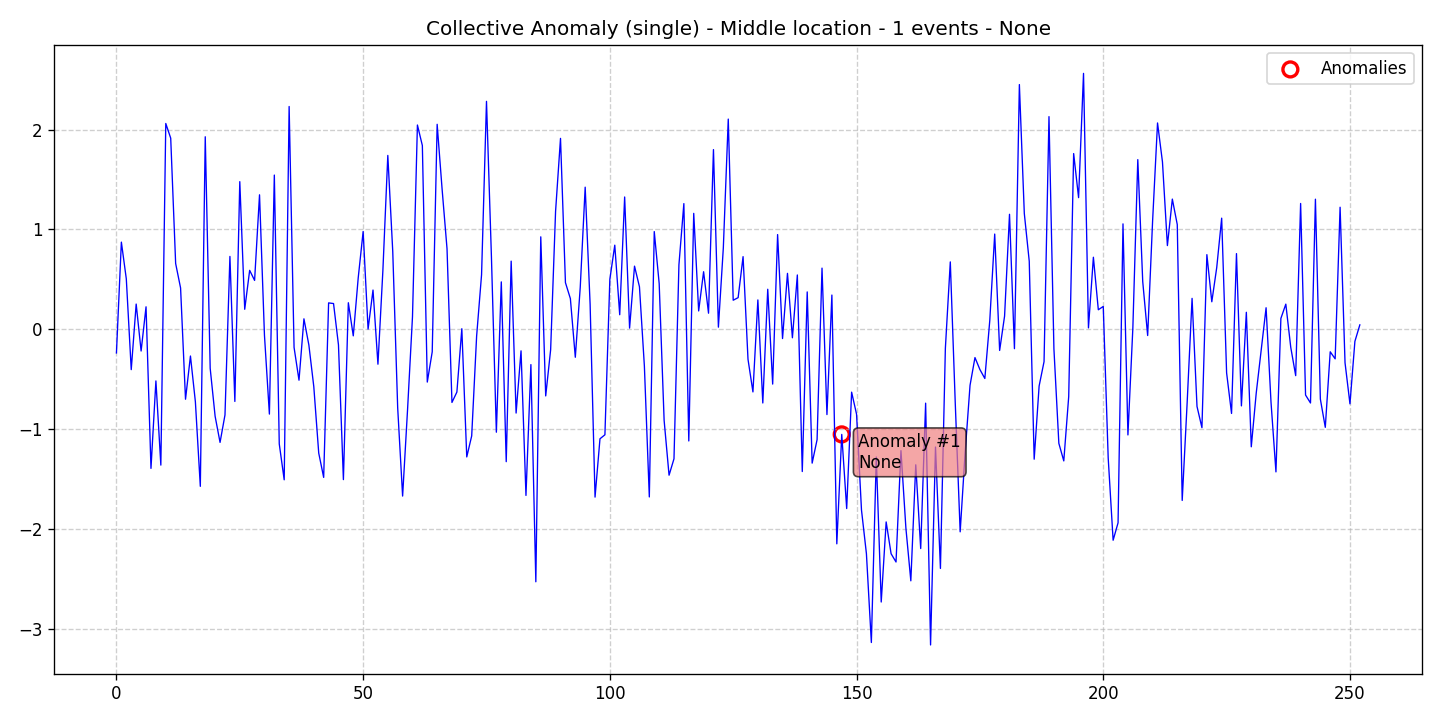

The table this chart was drawn from, first rows:
data, stationary, det_lin_up, det_lin_down, det_quad, det_cubic, det_exp, det_damped, stoc_trend, volatility, single_seas, multiple_seas, point_anom_single, point_anom_multi, collect_anom, context_anom, mean_shift, var_shift, trend_shift, date, is_break, is_anomaly, is_multi, location_beginning
-0.2374, 0, 0, 0, 0, 0, 0, 0, 0, 0, 0, 0, 0, 0, 1, 0, 0, 0, 0, 2020-01-01, 0, 0, 0, 0
0.8727, 0, 0, 0, 0, 0, 0, 0, 0, 0, 0, 0, 0, 0, 1, 0, 0, 0, 0, 2020-01-02, 0, 0, 0, 0
0.5049, 0, 0, 0, 0, 0, 0, 0, 0, 0, 0, 0, 0, 0, 1, 0, 0, 0, 0, 2020-01-03, 0, 0, 0, 0
-0.4045, 0, 0, 0, 0, 0, 0, 0, 0, 0, 0, 0, 0, 0, 1, 0, 0, 0, 0, 2020-01-04, 0, 0, 0, 0
0.2522, 0, 0, 0, 0, 0, 0, 0, 0, 0, 0, 0, 0, 0, 1, 0, 0, 0, 0, 2020-01-05, 0, 0, 0, 0
-0.218, 0, 0, 0, 0, 0, 0, 0, 0, 0, 0, 0, 0, 0, 1, 0, 0, 0, 0, 2020-01-06, 0, 0, 0, 0
0.2248, 0, 0, 0, 0, 0, 0, 0, 0, 0, 0, 0, 0, 0, 1, 0, 0, 0, 0, 2020-01-07, 0, 0, 0, 0
-1.394, 0, 0, 0, 0, 0, 0, 0, 0, 0, 0, 0, 0, 0, 1, 0, 0, 0, 0, 2020-01-08, 0, 0, 0, 0
-0.5177, 0, 0, 0, 0, 0, 0, 0, 0, 0, 0, 0, 0, 0, 1, 0, 0, 0, 0, 2020-01-09, 0, 0, 0, 0
-1.361, 0, 0, 0, 0, 0, 0, 0, 0, 0, 0, 0, 0, 0, 1, 0, 0, 0, 0, 2020-01-10, 0, 0, 0, 0
2.061, 0, 0, 0, 0, 0, 0, 0, 0, 0, 0, 0, 0, 0, 1, 0, 0, 0, 0, 2020-01-11, 0, 0, 0, 0
1.914, 0, 0, 0, 0, 0, 0, 0, 0, 0, 0, 0, 0, 0, 1, 0, 0, 0, 0, 2020-01-12, 0, 0, 0, 0
0.6585, 0, 0, 0, 0, 0, 0, 0, 0, 0, 0, 0, 0, 0, 1, 0, 0, 0, 0, 2020-01-13, 0, 0, 0, 0
0.4134, 0, 0, 0, 0, 0, 0, 0, 0, 0, 0, 0, 0, 0, 1, 0, 0, 0, 0, 2020-01-14, 0, 0, 0, 0
-0.701, 0, 0, 0, 0, 0, 0, 0, 0, 0, 0, 0, 0, 0, 1, 0, 0, 0, 0, 2020-01-15, 0, 0, 0, 0
-0.2681, 0, 0, 0, 0, 0, 0, 0, 0, 0, 0, 0, 0, 0, 1, 0, 0, 0, 0, 2020-01-16, 0, 0, 0, 0
-0.7265, 0, 0, 0, 0, 0, 0, 0, 0, 0, 0, 0, 0, 0, 1, 0, 0, 0, 0, 2020-01-17, 0, 0, 0, 0
-1.574, 0, 0, 0, 0, 0, 0, 0, 0, 0, 0, 0, 0, 0, 1, 0, 0, 0, 0, 2020-01-18, 0, 0, 0, 0
1.928, 0, 0, 0, 0, 0, 0, 0, 0, 0, 0, 0, 0, 0, 1, 0, 0, 0, 0, 2020-01-19, 0, 0, 0, 0
-0.3915, 0, 0, 0, 0, 0, 0, 0, 0, 0, 0, 0, 0, 0, 1, 0, 0, 0, 0, 2020-01-20, 0, 0, 0, 0
-0.8716, 0, 0, 0, 0, 0, 0, 0, 0, 0, 0, 0, 0, 0, 1, 0, 0, 0, 0, 2020-01-21, 0, 0, 0, 0
-1.133, 0, 0, 0, 0, 0, 0, 0, 0, 0, 0, 0, 0, 0, 1, 0, 0, 0, 0, 2020-01-22, 0, 0, 0, 0
-0.8583, 0, 0, 0, 0, 0, 0, 0, 0, 0, 0, 0, 0, 0, 1, 0, 0, 0, 0, 2020-01-23, 0, 0, 0, 0
0.7295, 0, 0, 0, 0, 0, 0, 0, 0, 0, 0, 0, 0, 0, 1, 0, 0, 0, 0, 2020-01-24, 0, 0, 0, 0
-0.7232, 0, 0, 0, 0, 0, 0, 0, 0, 0, 0, 0, 0, 0, 1, 0, 0, 0, 0, 2020-01-25, 0, 0, 0, 0
1.479, 0, 0, 0, 0, 0, 0, 0, 0, 0, 0, 0, 0, 0, 1, 0, 0, 0, 0, 2020-01-26, 0, 0, 0, 0
0.2001, 0, 0, 0, 0, 0, 0, 0, 0, 0, 0, 0, 0, 0, 1, 0, 0, 0, 0, 2020-01-27, 0, 0, 0, 0
0.59, 0, 0, 0, 0, 0, 0, 0, 0, 0, 0, 0, 0, 0, 1, 0, 0, 0, 0, 2020-01-28, 0, 0, 0, 0
0.4893, 0, 0, 0, 0, 0, 0, 0, 0, 0, 0, 0, 0, 0, 1, 0, 0, 0, 0, 2020-01-29, 0, 0, 0, 0
1.347, 0, 0, 0, 0, 0, 0, 0, 0, 0, 0, 0, 0, 0, 1, 0, 0, 0, 0, 2020-01-30, 0, 0, 0, 0
-0.06039, 0, 0, 0, 0, 0, 0, 0, 0, 0, 0, 0, 0, 0, 1, 0, 0, 0, 0, 2020-01-31, 0, 0, 0, 0
-0.8498, 0, 0, 0, 0, 0, 0, 0, 0, 0, 0, 0, 0, 0, 1, 0, 0, 0, 0, 2020-02-01, 0, 0, 0, 0
1.544, 0, 0, 0, 0, 0, 0, 0, 0, 0, 0, 0, 0, 0, 1, 0, 0, 0, 0, 2020-02-02, 0, 0, 0, 0
-1.149, 0, 0, 0, 0, 0, 0, 0, 0, 0, 0, 0, 0, 0, 1, 0, 0, 0, 0, 2020-02-03, 0, 0, 0, 0
-1.508, 0, 0, 0, 0, 0, 0, 0, 0, 0, 0, 0, 0, 0, 1, 0, 0, 0, 0, 2020-02-04, 0, 0, 0, 0
2.231, 0, 0, 0, 0, 0, 0, 0, 0, 0, 0, 0, 0, 0, 1, 0, 0, 0, 0, 2020-02-05, 0, 0, 0, 0
-0.182, 0, 0, 0, 0, 0, 0, 0, 0, 0, 0, 0, 0, 0, 1, 0, 0, 0, 0, 2020-02-06, 0, 0, 0, 0
-0.5103, 0, 0, 0, 0, 0, 0, 0, 0, 0, 0, 0, 0, 0, 1, 0, 0, 0, 0, 2020-02-07, 0, 0, 0, 0
0.1045, 0, 0, 0, 0, 0, 0, 0, 0, 0, 0, 0, 0, 0, 1, 0, 0, 0, 0, 2020-02-08, 0, 0, 0, 0
-0.1577, 0, 0, 0, 0, 0, 0, 0, 0, 0, 0, 0, 0, 0, 1, 0, 0, 0, 0, 2020-02-09, 0, 0, 0, 0
-0.5755, 0, 0, 0, 0, 0, 0, 0, 0, 0, 0, 0, 0, 0, 1, 0, 0, 0, 0, 2020-02-10, 0, 0, 0, 0
-1.241, 0, 0, 0, 0, 0, 0, 0, 0, 0, 0, 0, 0, 0, 1, 0, 0, 0, 0, 2020-02-11, 0, 0, 0, 0
-1.484, 0, 0, 0, 0, 0, 0, 0, 0, 0, 0, 0, 0, 0, 1, 0, 0, 0, 0, 2020-02-12, 0, 0, 0, 0
0.264, 0, 0, 0, 0, 0, 0, 0, 0, 0, 0, 0, 0, 0, 1, 0, 0, 0, 0, 2020-02-13, 0, 0, 0, 0
0.2574, 0, 0, 0, 0, 0, 0, 0, 0, 0, 0, 0, 0, 0, 1, 0, 0, 0, 0, 2020-02-14, 0, 0, 0, 0
-0.1569, 0, 0, 0, 0, 0, 0, 0, 0, 0, 0, 0, 0, 0, 1, 0, 0, 0, 0, 2020-02-15, 0, 0, 0, 0
-1.506, 0, 0, 0, 0, 0, 0, 0, 0, 0, 0, 0, 0, 0, 1, 0, 0, 0, 0, 2020-02-16, 0, 0, 0, 0
0.2656, 0, 0, 0, 0, 0, 0, 0, 0, 0, 0, 0, 0, 0, 1, 0, 0, 0, 0, 2020-02-17, 0, 0, 0, 0
-0.06613, 0, 0, 0, 0, 0, 0, 0, 0, 0, 0, 0, 0, 0, 1, 0, 0, 0, 0, 2020-02-18, 0, 0, 0, 0
0.514, 0, 0, 0, 0, 0, 0, 0, 0, 0, 0, 0, 0, 0, 1, 0, 0, 0, 0, 2020-02-19, 0, 0, 0, 0
0.9792, 0, 0, 0, 0, 0, 0, 0, 0, 0, 0, 0, 0, 0, 1, 0, 0, 0, 0, 2020-02-20, 0, 0, 0, 0
0.00106, 0, 0, 0, 0, 0, 0, 0, 0, 0, 0, 0, 0, 0, 1, 0, 0, 0, 0, 2020-02-21, 0, 0, 0, 0
0.3927, 0, 0, 0, 0, 0, 0, 0, 0, 0, 0, 0, 0, 0, 1, 0, 0, 0, 0, 2020-02-22, 0, 0, 0, 0
-0.3502, 0, 0, 0, 0, 0, 0, 0, 0, 0, 0, 0, 0, 0, 1, 0, 0, 0, 0, 2020-02-23, 0, 0, 0, 0
0.5871, 0, 0, 0, 0, 0, 0, 0, 0, 0, 0, 0, 0, 0, 1, 0, 0, 0, 0, 2020-02-24, 0, 0, 0, 0
1.741, 0, 0, 0, 0, 0, 0, 0, 0, 0, 0, 0, 0, 0, 1, 0, 0, 0, 0, 2020-02-25, 0, 0, 0, 0
0.7804, 0, 0, 0, 0, 0, 0, 0, 0, 0, 0, 0, 0, 0, 1, 0, 0, 0, 0, 2020-02-26, 0, 0, 0, 0
-0.7864, 0, 0, 0, 0, 0, 0, 0, 0, 0, 0, 0, 0, 0, 1, 0, 0, 0, 0, 2020-02-27, 0, 0, 0, 0
-1.671, 0, 0, 0, 0, 0, 0, 0, 0, 0, 0, 0, 0, 0, 1, 0, 0, 0, 0, 2020-02-28, 0, 0, 0, 0
-0.8062, 0, 0, 0, 0, 0, 0, 0, 0, 0, 0, 0, 0, 0, 1, 0, 0, 0, 0, 2020-02-29, 0, 0, 0, 0
... 193 more rows
